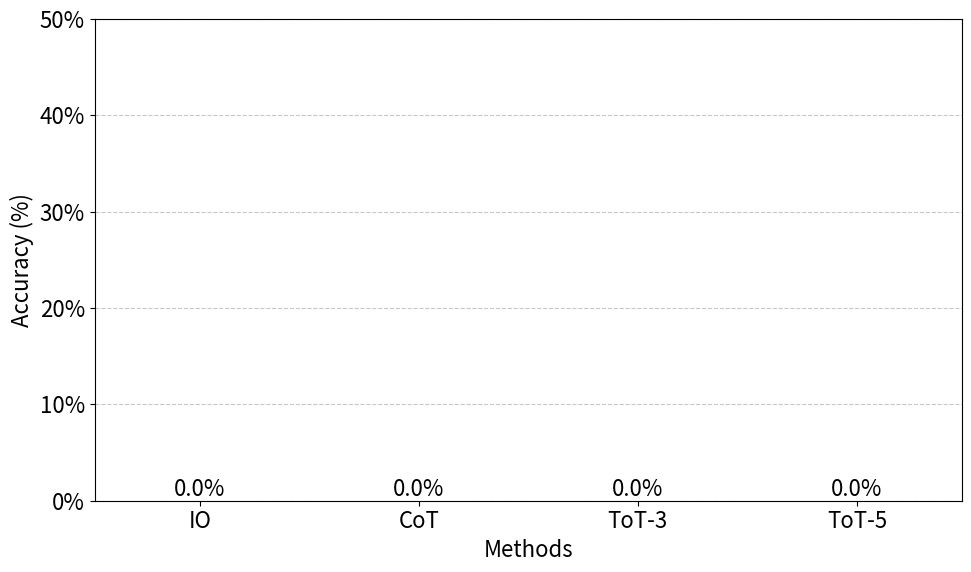

Reproduce this figure in Python.
import json
import os

import matplotlib
matplotlib.use('Agg')
import matplotlib.pyplot as plt

# Larger text so labels stay readable when the figure is scaled to one column
plt.rcParams.update({'font.size': 16})

# Paths to log files (adjust if needed)
log_dir = 'logs/game24'
files = {
    'IO': 'gpt-3.5-turbo_0.7_naive_standard_sample_1_start900_end930.json',
    'CoT': 'gpt-3.5-turbo_0.7_naive_cot_sample_1_start900_end930.json',
    'ToT-3': 'gpt-3.5-turbo_0.7_propose1_value3_greedy3_start900_end930.json',
    'ToT-5': 'gpt-3.5-turbo_0.7_propose1_value3_greedy5_start900_end930.json',
    # ToT-1 removed: it was only run on 1 problem (start900_end901)
}
colors = ['#7f7f7f', '#3273dc', '#ff7f00', '#4daf4a']  # IO, CoT, ToT-3, ToT-5
EXPECTED_PROBLEMS = 30


def calculate_accuracy(file_path):
    with open(file_path, 'r') as f:
        data = json.load(f)

    total_problems = 0
    correct_problems = 0
    for item in data:
        total_problems += 1
        infos = item.get('infos', [])
        # Check if problem is solved (at least one response is correct)
        has_correct = any(info.get('r', 0) == 1 for info in infos)
        if has_correct:
            correct_problems += 1

    accuracy = correct_problems / total_problems if total_problems > 0 else 0
    return accuracy, total_problems


# Calculate accuracies
accuracies = {}
for method, filename in files.items():
    file_path = os.path.join(log_dir, filename)
    if os.path.exists(file_path):
        acc, total = calculate_accuracy(file_path)
        accuracies[method] = acc
        print(f"{method}: Accuracy = {acc:.3f} ({total} problems)")
        if total != EXPECTED_PROBLEMS:
            print(f"WARNING: {method} has {total} problems, expected {EXPECTED_PROBLEMS}")
    else:
        print(f"File not found: {file_path}")
        accuracies[method] = 0

# Plot bar chart
methods = list(accuracies.keys())
acc_values = list(accuracies.values())

max_acc = max(acc_values) if acc_values else 1
plt.figure(figsize=(10, 6))  # Larger figure
plt.bar(methods, acc_values, color=colors, width=0.6)
plt.xlabel('Methods')
plt.ylabel('Accuracy (%)')
# Title removed: the LaTeX caption names the figure
plt.ylim(0, 0.5)  # Max 50%
plt.yticks([0, 0.1, 0.2, 0.3, 0.4, 0.5], ['0%', '10%', '20%', '30%', '40%', '50%'])
plt.grid(axis='y', linestyle='--', alpha=0.7)

# Add value labels on bars (as %)
for i, v in enumerate(acc_values):
    plt.text(i, v + max_acc*0.02, f'{v*100:.1f}%', ha='center', va='bottom')

plt.tight_layout()
plt.savefig('fig_accuracy.png', dpi=150)
print('Saved fig_accuracy.png')
